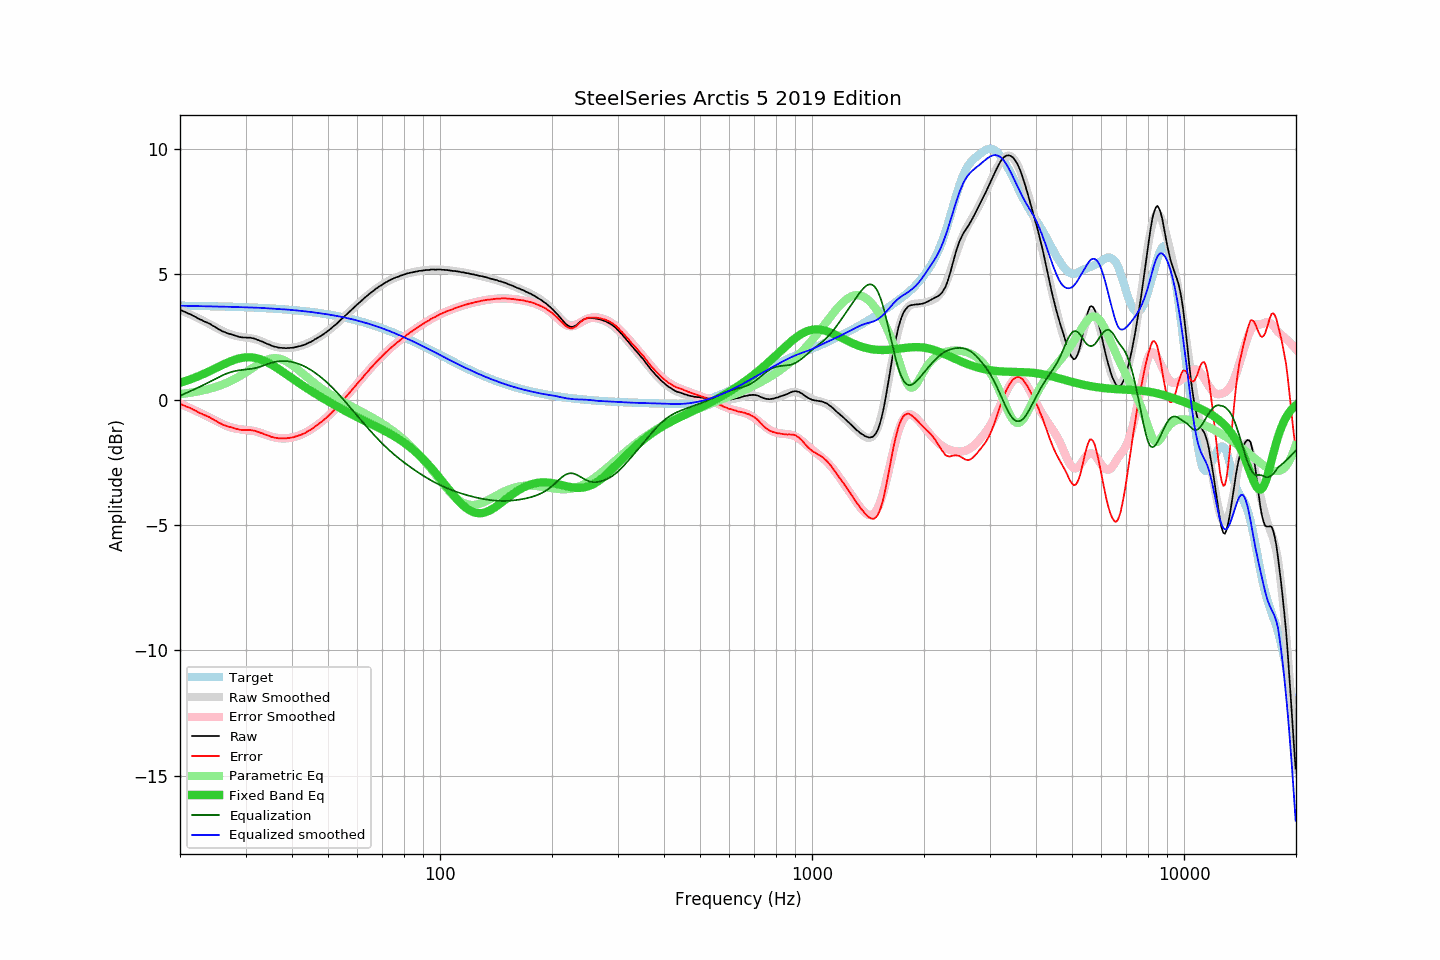

Values plotted in this chart, from the file beside it:
frequency, raw, error, smoothed, error_smoothed, equalization, parametric_eq, equalized_raw, equalized_smoothed, target
20.00, 3.59, -0.16, 3.59, -0.16, 0.16, 0.67, 3.75, 3.75, 3.75
20.20, 3.56, -0.19, 3.56, -0.19, 0.19, 0.69, 3.75, 3.75, 3.75
20.40, 3.52, -0.22, 3.53, -0.21, 0.21, 0.71, 3.74, 3.75, 3.75
20.61, 3.50, -0.24, 3.50, -0.24, 0.24, 0.74, 3.75, 3.75, 3.75
20.81, 3.47, -0.27, 3.47, -0.27, 0.27, 0.76, 3.74, 3.74, 3.75
21.02, 3.44, -0.30, 3.44, -0.30, 0.30, 0.78, 3.74, 3.74, 3.75
21.23, 3.42, -0.32, 3.41, -0.33, 0.33, 0.80, 3.75, 3.74, 3.74
21.44, 3.39, -0.35, 3.38, -0.36, 0.36, 0.83, 3.75, 3.74, 3.74
21.66, 3.35, -0.39, 3.35, -0.39, 0.39, 0.85, 3.74, 3.74, 3.74
21.87, 3.32, -0.42, 3.32, -0.42, 0.42, 0.87, 3.74, 3.74, 3.74
22.09, 3.29, -0.45, 3.29, -0.45, 0.45, 0.90, 3.74, 3.74, 3.74
22.31, 3.25, -0.49, 3.26, -0.48, 0.48, 0.93, 3.73, 3.74, 3.74
22.54, 3.21, -0.52, 3.23, -0.51, 0.51, 0.95, 3.72, 3.74, 3.74
22.76, 3.19, -0.54, 3.20, -0.54, 0.54, 0.98, 3.73, 3.74, 3.74
22.99, 3.16, -0.57, 3.17, -0.57, 0.57, 1.01, 3.73, 3.73, 3.74
23.22, 3.12, -0.61, 3.13, -0.60, 0.60, 1.04, 3.72, 3.73, 3.73
23.45, 3.10, -0.63, 3.10, -0.63, 0.63, 1.07, 3.74, 3.73, 3.73
23.69, 3.07, -0.66, 3.06, -0.67, 0.67, 1.10, 3.74, 3.73, 3.73
23.92, 3.04, -0.69, 3.03, -0.70, 0.70, 1.13, 3.74, 3.73, 3.73
24.16, 3.01, -0.72, 3.00, -0.73, 0.73, 1.16, 3.74, 3.73, 3.73
24.40, 2.96, -0.77, 2.96, -0.77, 0.77, 1.19, 3.73, 3.73, 3.73
24.65, 2.93, -0.79, 2.93, -0.80, 0.80, 1.22, 3.73, 3.72, 3.73
24.89, 2.89, -0.83, 2.89, -0.83, 0.83, 1.25, 3.72, 3.72, 3.72
25.14, 2.85, -0.87, 2.86, -0.87, 0.87, 1.28, 3.72, 3.72, 3.72
25.39, 2.81, -0.91, 2.82, -0.90, 0.90, 1.31, 3.71, 3.72, 3.72
25.65, 2.78, -0.94, 2.79, -0.93, 0.93, 1.34, 3.71, 3.72, 3.72
25.91, 2.74, -0.97, 2.76, -0.96, 0.96, 1.38, 3.70, 3.72, 3.72
26.16, 2.71, -1.00, 2.72, -0.99, 0.99, 1.41, 3.70, 3.71, 3.72
26.43, 2.69, -1.02, 2.70, -1.02, 1.02, 1.44, 3.71, 3.71, 3.72
26.69, 2.66, -1.05, 2.67, -1.04, 1.04, 1.47, 3.71, 3.71, 3.71
26.96, 2.64, -1.07, 2.64, -1.07, 1.07, 1.49, 3.71, 3.71, 3.71
27.23, 2.62, -1.09, 2.62, -1.09, 1.09, 1.52, 3.71, 3.71, 3.71
27.50, 2.60, -1.10, 2.60, -1.11, 1.11, 1.55, 3.71, 3.70, 3.71
27.77, 2.58, -1.12, 2.58, -1.13, 1.13, 1.57, 3.71, 3.70, 3.71
28.05, 2.56, -1.14, 2.56, -1.14, 1.14, 1.59, 3.70, 3.70, 3.70
28.33, 2.54, -1.16, 2.54, -1.15, 1.15, 1.61, 3.70, 3.70, 3.70
28.62, 2.52, -1.18, 2.53, -1.17, 1.17, 1.63, 3.69, 3.70, 3.70
28.90, 2.50, -1.19, 2.52, -1.17, 1.17, 1.65, 3.68, 3.69, 3.70
29.19, 2.49, -1.20, 2.51, -1.18, 1.18, 1.66, 3.68, 3.69, 3.70
29.48, 2.48, -1.21, 2.50, -1.19, 1.19, 1.68, 3.67, 3.69, 3.69
29.78, 2.48, -1.21, 2.49, -1.20, 1.20, 1.68, 3.68, 3.69, 3.69
30.08, 2.48, -1.21, 2.48, -1.20, 1.20, 1.69, 3.68, 3.68, 3.69
30.38, 2.47, -1.21, 2.47, -1.21, 1.21, 1.69, 3.68, 3.68, 3.69
30.68, 2.47, -1.21, 2.46, -1.22, 1.22, 1.69, 3.69, 3.68, 3.68
30.99, 2.47, -1.21, 2.45, -1.23, 1.23, 1.69, 3.70, 3.68, 3.68
31.30, 2.45, -1.22, 2.44, -1.24, 1.24, 1.69, 3.69, 3.68, 3.68
31.61, 2.44, -1.23, 2.43, -1.25, 1.25, 1.68, 3.69, 3.68, 3.68
31.93, 2.42, -1.25, 2.41, -1.26, 1.26, 1.66, 3.69, 3.67, 3.67
32.24, 2.39, -1.28, 2.39, -1.28, 1.28, 1.65, 3.67, 3.67, 3.67
32.57, 2.37, -1.29, 2.37, -1.30, 1.30, 1.63, 3.67, 3.67, 3.67
32.89, 2.34, -1.32, 2.35, -1.32, 1.32, 1.61, 3.66, 3.66, 3.66
33.22, 2.32, -1.34, 2.32, -1.34, 1.34, 1.59, 3.66, 3.66, 3.66
33.55, 2.29, -1.36, 2.29, -1.36, 1.36, 1.56, 3.66, 3.66, 3.66
33.89, 2.26, -1.39, 2.26, -1.39, 1.39, 1.53, 3.65, 3.65, 3.65
34.23, 2.23, -1.42, 2.24, -1.41, 1.41, 1.50, 3.64, 3.65, 3.65
34.57, 2.21, -1.43, 2.21, -1.43, 1.43, 1.47, 3.65, 3.64, 3.65
34.92, 2.18, -1.46, 2.18, -1.45, 1.45, 1.43, 3.64, 3.64, 3.64
35.27, 2.15, -1.48, 2.16, -1.47, 1.47, 1.40, 3.63, 3.64, 3.64
35.62, 2.13, -1.50, 2.14, -1.49, 1.49, 1.36, 3.62, 3.63, 3.63
35.97, 2.11, -1.52, 2.12, -1.51, 1.51, 1.32, 3.62, 3.63, 3.63
... 635 more rows
